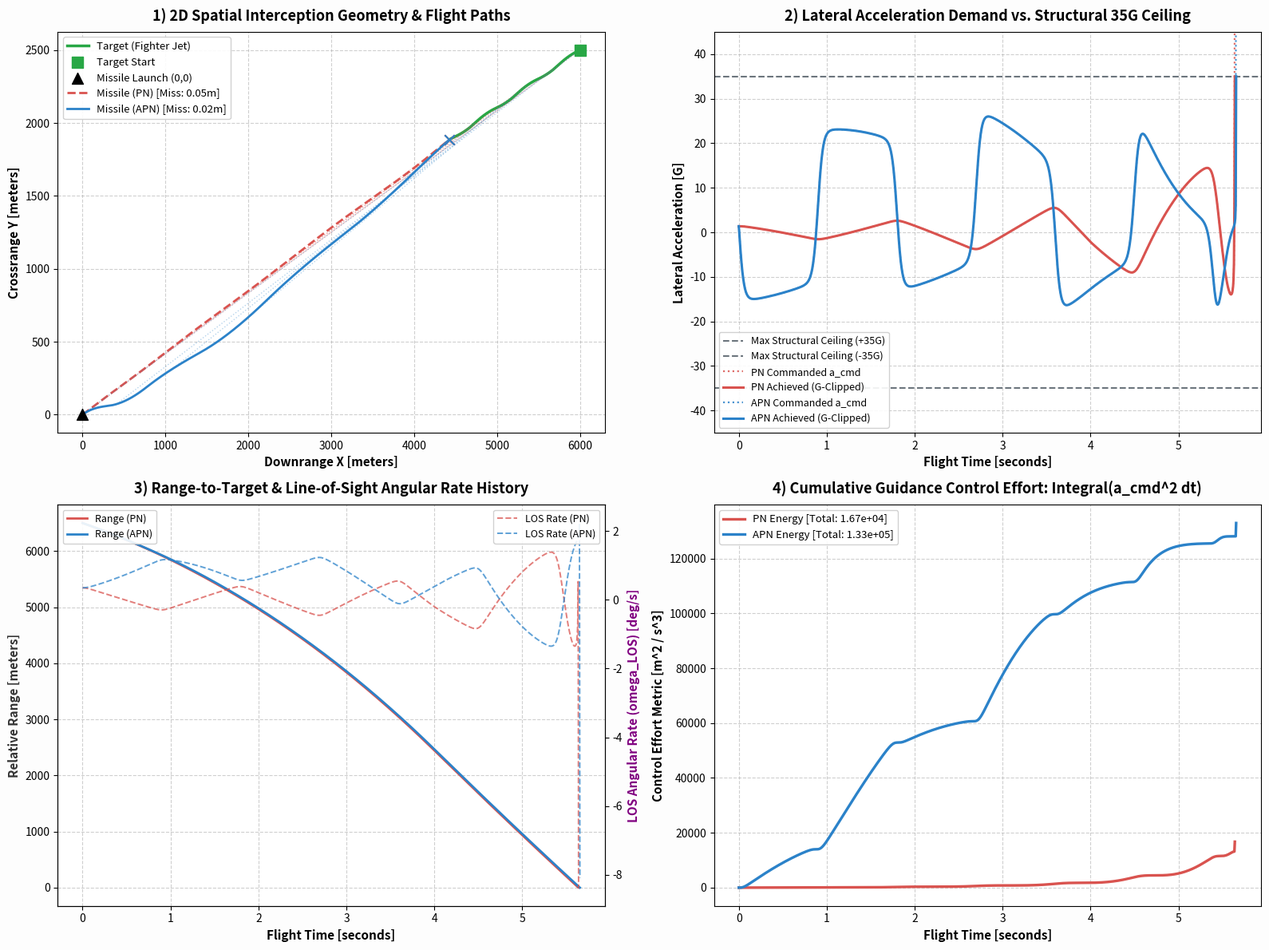

This figure's Python source:
"""
====================================================================================================
PROJECT: 2D TACTICAL MISSILE INTERCEPTION & GUIDANCE LAW BENCHMARK
MODULE : missile_simulation.py
AUTHOR : Advanced Aerospace Guidance & Control Simulation Engine
DATE   : October 2026
====================================================================================================

DYNAMIC THEORY DOCUMENTATION & AEROSPACE GUIDANCE FORMULATION:
----------------------------------------------------------------------------------------------------
1. PURE / TRUE PROPORTIONAL NAVIGATION (PN / PPN / TPN):
   * Physical Philosophy:
     The fundamental principle of Proportional Navigation is driving the Line-of-Sight (LOS) angular
     rate (lambda_dot or omega_LOS) to zero: omega_LOS -> 0.
     When the LOS rate is nulled, the missile and target remain in a constant-bearing decreasing-range
     geometry (Collision Triangle). Under this condition, kinematic interception is guaranteed.
   * Mathematical Formulation:
     a_cmd = N * V_c * omega_LOS
     Where:
       - N         : Navigation Gain (typically 3.0 to 5.0; default N = 4.0)
       - V_c       : Closing Velocity along the LOS (V_c = -dR/dt)
       - omega_LOS : Line-of-Sight Angular Rate (dlambda/dt = (R_x * V_rel_y - R_y * V_rel_x) / R^2)
   * Dynamical Weakness & Failure Modes in Endgame:
     Standard PN implicitly assumes that the target is non-accelerating (constant velocity vector).
     When encountering an aggressively maneuvering target (such as a fighter jet performing high-G
     evasive maneuvers), PN experiences a persistent phase lag. The missile continually tries to
     catch up with the shifting collision triangle, causing the commanded lateral acceleration to
     diverge exponentially in the endgame (t -> t_go).
     This divergence leads directly to:
       1) Control Actuator Saturation (G-Limit reached: a_cmd > 35G).
       2) Inability to correct terminal trajectory errors due to clipped control authority.
       3) Drastic increase in Miss Distance (near-miss or complete fly-by).

2. AUGMENTED PROPORTIONAL NAVIGATION (APN / APNG):
   * Physical Philosophy:
     APN addresses the fundamental shortcoming of PN by incorporating an explicit Feed-Forward term
     proportional to the target's maneuver acceleration normal to the Line-of-Sight.
     Derived from Linear-Quadratic Optimal Control Theory (minimizing terminal miss distance subject
     to bounded control energy integral(u^2 dt)), APN proactively adjusts the missile's trajectory
     to match the target's maneuvering plane without waiting for an LOS rate error to build up.
   * Mathematical Formulation:
     a_cmd = N * V_c * omega_LOS + 0.5 * N * a_T_normal
     Where:
       - a_T_normal : Component of target acceleration perpendicular to the LOS vector:
                      a_T_normal = a_T . e_LOS_perp = -a_Tx * sin(lambda) + a_Ty * cos(lambda)
       - 0.5 * N    : Optimal feed-forward gain derived from optimal regulator theory.
   * Dynamical Superiority:
     By canceling the apparent drift induced by target acceleration in real time:
       1) Phase lag is eliminated, keeping the missile ahead of the target's evasive envelope.
       2) Endgame acceleration demand remains well within the physical G-limit (avoids G-saturation).
       3) Control energy expenditure (Integral(a_cmd^2 dt)) is reduced dramatically.
       4) Sub-meter miss distances are achieved even against 7G-9G multi-axial evasive S-turns.
====================================================================================================
"""

import os
import sys
import io
import math
import argparse
from typing import Tuple, Dict, Any, List
import numpy as np
import matplotlib.pyplot as plt

# Ensure UTF-8 output encoding across Windows terminals
if hasattr(sys.stdout, "reconfigure"):
    sys.stdout.reconfigure(encoding="utf-8")
if hasattr(sys.stderr, "reconfigure"):
    sys.stderr.reconfigure(encoding="utf-8")


# ==================================================================================================
# 1. PHYSICAL, AERODYNAMIC, AND PROPULSION CONSTANTS
# ==================================================================================================
GRAVITY: float = 9.80665              # Standard gravitational acceleration [m/s^2]
AIR_DENSITY: float = 0.736            # Atmospheric density at ~5,000m altitude [kg/m^3]

# Missile Airframe & Mass Properties
MASS_INITIAL: float = 85.0            # Initial missile launch mass [kg]
MASS_DRY: float = 50.0                # Dry mass after fuel exhaustion [kg]
MASS_FUEL: float = 35.0               # Total consumable propellant mass [kg]
T_BURN: float = 4.0                   # Solid rocket motor burn duration [s]
M_DOT: float = MASS_FUEL / T_BURN     # Fuel mass depletion rate: 8.75 [kg/s]
THRUST_NOMINAL: float = 17500.0       # Rocket motor constant thrust [N]

# Aerodynamics
MISSILE_DIAMETER: float = 0.127       # Missile caliber/diameter (5-inch class) [m]
REFERENCE_AREA: float = 0.0127        # Cross-sectional reference area [m^2]
DRAG_COEFFICIENT: float = 0.40        # Zero-lift parasitic drag coefficient CD [-]

# Flight Controls & Constraints
G_LIMIT: float = 35.0                 # Max structural/aerodynamic lateral load limit [G]
A_LAT_MAX: float = G_LIMIT * GRAVITY  # Max lateral acceleration limit: ~343.23 [m/s^2]
NAVIGATION_GAIN: float = 4.0          # Proportional Navigation Constant N [-]
LAUNCH_SPEED: float = 250.0           # Initial rail exit velocity [m/s]

# Simulation Numerical Config
TIME_STEP: float = 0.005              # High-precision simulation step dt [s] (5 ms)
MAX_SIM_TIME: float = 20.0            # Simulation watchdog cutoff time [s]


# ==================================================================================================
# 2. TARGET MANEUVER PROFILE GENERATOR (MODULAR KINEMATICS)
# ==================================================================================================
class TargetManeuver:
    """
    Independent and modular kinematic generator for the maneuvering fighter jet.
    Users can easily inspect, plug in, or replace custom analytical functions x(t) and y(t).
    """

    def __init__(self,
                 mode: str = 'D',
                 x0: float = 6000.0,
                 y0: float = 2500.0,
                 speed: float = 300.0,
                 initial_heading_deg: float = 195.0,
                 target_g: float = 8.5,
                 target_period: float = 1.8):
        """
        Parameters:
            mode: Maneuver profile ('A': Straight, 'B': Sinusoidal, 'C': Circle, 'D': High-G S-Turn)
            x0, y0: Initial coordinates [m]
            speed: Sustained airspeed [m/s] (~Mach 0.9 at 5,000m)
            initial_heading_deg: Initial flight path angle [deg]
            target_g: Peak evasive lateral load factor in Gs [G]
            target_period: Maneuver oscillation period [s]
        """
        self.mode = mode.upper()
        self.x0 = x0
        self.y0 = y0
        self.speed = speed
        self.psi0 = math.radians(initial_heading_deg)
        self.target_g = target_g
        self.target_period = target_period

        # Internal state for numerical propagation
        self.x = x0
        self.y = y0
        self.psi = self.psi0

    def reset(self):
        """Resets the target to initial state."""
        self.x = self.x0
        self.y = self.y0
        self.psi = self.psi0

    def evaluate_state(self, t: float, dt: float) -> Tuple[np.ndarray, np.ndarray, np.ndarray]:
        """
        Computes the target position, velocity, and acceleration vectors at time t.
        Returns:
            r_T: np.ndarray [x, y]
            v_T: np.ndarray [vx, vy]
            a_T: np.ndarray [ax, ay]
        """
        if self.mode == 'A':
            # --------------------------------------------------------------------------------------
            # Mode A: Uniform Straight-Line Flight (Exact Analytical Formulation)
            # --------------------------------------------------------------------------------------
            vx = self.speed * math.cos(self.psi0)
            vy = self.speed * math.sin(self.psi0)
            return np.array([self.x0 + vx * t, self.y0 + vy * t]), np.array([vx, vy]), np.array([0.0, 0.0])

        elif self.mode == 'C':
            # --------------------------------------------------------------------------------------
            # Mode C: Constant-G Sustained Circular Turn (Exact Analytical Circle)
            # --------------------------------------------------------------------------------------
            a_lat = 6.0 * GRAVITY
            omega = a_lat / self.speed
            psi = self.psi0 + omega * t
            vx = self.speed * math.cos(psi)
            vy = self.speed * math.sin(psi)
            x = self.x0 + (self.speed / omega) * (math.sin(psi) - math.sin(self.psi0))
            y = self.y0 - (self.speed / omega) * (math.cos(psi) - math.cos(self.psi0))
            ax = -a_lat * math.sin(psi)
            ay =  a_lat * math.cos(psi)
            return np.array([x, y]), np.array([vx, vy]), np.array([ax, ay])

        elif self.mode == 'B':
            # --------------------------------------------------------------------------------------
            # Mode B: Continuous Sinusoidal Evasive Maneuver
            # --------------------------------------------------------------------------------------
            omega_evade = 2.0 * math.pi / 3.0
            a_lat = 5.0 * GRAVITY * math.sin(omega_evade * t)
            vx = self.speed * math.cos(self.psi)
            vy = self.speed * math.sin(self.psi)
            ax = -a_lat * math.sin(self.psi)
            ay =  a_lat * math.cos(self.psi)

            # Record exact state at time t
            ret_r = np.array([self.x, self.y])
            ret_v = np.array([vx, vy])
            ret_a = np.array([ax, ay])

            # Advance internal state for the subsequent step (t + dt)
            self.psi += (a_lat / self.speed) * dt
            self.x += vx * dt
            self.y += vy * dt

            return ret_r, ret_v, ret_a

        elif self.mode == 'D':
            # --------------------------------------------------------------------------------------
            # Mode D: Heavy High-G S-Turn / Break Turns (Aggressive Zig-Zag Evasion)
            # --------------------------------------------------------------------------------------
            period = self.target_period
            omega_cycle = 2.0 * math.pi / period
            smooth_square = math.tanh(5.0 * math.sin(omega_cycle * t))
            a_lat_max = self.target_g * GRAVITY
            a_lat = a_lat_max * smooth_square

            vx = self.speed * math.cos(self.psi)
            vy = self.speed * math.sin(self.psi)
            ax = -a_lat * math.sin(self.psi)
            ay =  a_lat * math.cos(self.psi)

            # Record exact state at time t
            ret_r = np.array([self.x, self.y])
            ret_v = np.array([vx, vy])
            ret_a = np.array([ax, ay])

            # Advance internal state for the subsequent step (t + dt)
            self.psi += (a_lat / self.speed) * dt
            self.x += vx * dt
            self.y += vy * dt

            return ret_r, ret_v, ret_a

        else:
            raise ValueError(f"Unknown target maneuver mode: {self.mode}")


# ==================================================================================================
# 3. 2D MISSILE SIMULATION ENGINE
# ==================================================================================================
class MissileSimulationEngine:
    """
    High-fidelity 2D point-mass numerical simulation engine integrating thrust, mass loss,
    aerodynamic drag, G-load saturation, and proportional navigation guidance laws.
    """

    def __init__(self, guidance_type: str = 'APN', target_mode: str = 'D',
                 target_g: float = 8.5, target_period: float = 1.8):
        """
        Parameters:
            guidance_type: 'PN' (Pure/True Proportional Navigation) or 'APN' (Augmented PN)
            target_mode  : 'A', 'B', 'C', or 'D'
            target_g     : Evasive maneuver load factor [G]
            target_period: Evasive oscillation cycle [s]
        """
        self.guidance_type = guidance_type.upper()
        self.target_mode = target_mode.upper()
        self.target_g = target_g
        self.target_period = target_period
        self.target = TargetManeuver(mode=self.target_mode, target_g=target_g, target_period=target_period)

    def run(self) -> Dict[str, Any]:
        """
        Executes the time-stepping simulation until Closest Point of Approach (CPA)
        or terminal cutoff condition is satisfied.
        """
        self.target.reset()
        t = 0.0
        dt = TIME_STEP

        # Initial Target State
        r_T, v_T, a_T = self.target.evaluate_state(t, dt)

        # Initial Missile State at Origin (0, 0)
        r_M = np.array([0.0, 0.0])
        # Point missile initial velocity directly along initial Line-of-Sight
        los_angle_0 = math.atan2(r_T[1] - r_M[1], r_T[0] - r_M[0])
        gamma_M = los_angle_0
        v_M_scalar = LAUNCH_SPEED
        v_M = np.array([v_M_scalar * math.cos(gamma_M), v_M_scalar * math.sin(gamma_M)])

        # Data Logging Buffers
        history = {
            'time': [],
            'r_M': [],
            'v_M': [],
            'speed_M': [],
            'gamma_M': [],
            'r_T': [],
            'v_T': [],
            'a_T': [],
            'range': [],
            'closing_speed': [],
            'los_angle': [],
            'los_rate': [],
            'a_cmd': [],
            'a_achieved': [],
            'mass': [],
            'thrust': [],
            'drag': [],
            'control_energy': []
        }

        min_range = float('inf')
        prev_range = float('inf')
        cpa_index = 0
        cumulative_energy = 0.0

        step = 0
        while t <= MAX_SIM_TIME:
            # 1. Kinematic Geometry & Line-of-Sight (LOS)
            R_vec = r_T - r_M
            R = np.linalg.norm(R_vec)
            los_angle = math.atan2(R_vec[1], R_vec[0])

            # Relative Velocity & Closing Velocity
            V_rel = v_T - v_M
            # V_c = -dR/dt = -(R_vec . V_rel) / R
            V_c = -np.dot(R_vec, V_rel) / max(R, 1e-6)

            # LOS Angular Rate (omega_LOS = (Rx * Vry - Ry * Vrx) / R^2)
            los_rate = (R_vec[0] * V_rel[1] - R_vec[1] * V_rel[0]) / max(R**2, 1e-6)

            # LOS unit vectors
            e_los = np.array([math.cos(los_angle), math.sin(los_angle)])
            e_los_perp = np.array([-math.sin(los_angle), math.cos(los_angle)])

            # 2. Guidance Law Calculation
            # Pure PN Law
            a_cmd_pn = NAVIGATION_GAIN * V_c * los_rate

            if self.guidance_type == 'PN':
                a_cmd = a_cmd_pn
            elif self.guidance_type == 'APN':
                # Target acceleration normal to Line-of-Sight
                a_T_normal = np.dot(a_T, e_los_perp)
                # Augmented PN Feed-Forward Term
                a_cmd = a_cmd_pn + 0.5 * NAVIGATION_GAIN * a_T_normal
            else:
                raise ValueError(f"Unknown guidance type: {self.guidance_type}")

            # 3. Lateral Acceleration Saturation (G-Limiting)
            a_achieved = np.clip(a_cmd, -A_LAT_MAX, A_LAT_MAX)

            # Accumulate Control Effort Energy: Integral(a_cmd^2 dt)
            cumulative_energy += (a_cmd ** 2) * dt

            # 4. Missile Propulsion & Mass Schedule
            if t <= T_BURN:
                mass = MASS_INITIAL - M_DOT * t
                thrust = THRUST_NOMINAL
            else:
                mass = MASS_DRY
                thrust = 0.0

            # 5. Aerodynamic Drag Calculation
            v_M_scalar = np.linalg.norm(v_M)
            drag = 0.5 * AIR_DENSITY * (v_M_scalar ** 2) * DRAG_COEFFICIENT * REFERENCE_AREA

            # Tangential Acceleration along velocity vector
            a_tangential = (thrust - drag) / mass

            # Flight Path Angle Turn Rate: gamma_dot = a_achieved / V_M
            gamma_dot = a_achieved / max(v_M_scalar, 1.0)

            # 6. Log State
            history['time'].append(t)
            history['r_M'].append(r_M.copy())
            history['v_M'].append(v_M.copy())
            history['speed_M'].append(v_M_scalar)
            history['gamma_M'].append(gamma_M)
            history['r_T'].append(r_T.copy())
            history['v_T'].append(v_T.copy())
            history['a_T'].append(a_T.copy())
            history['range'].append(R)
            history['closing_speed'].append(V_c)
            history['los_angle'].append(los_angle)
            history['los_rate'].append(los_rate)
            history['a_cmd'].append(a_cmd)
            history['a_achieved'].append(a_achieved)
            history['mass'].append(mass)
            history['thrust'].append(thrust)
            history['drag'].append(drag)
            history['control_energy'].append(cumulative_energy)

            # Check for Closest Point of Approach (CPA)
            if R < min_range:
                min_range = R
                cpa_index = step

            # Termination Condition:
            # When distance starts increasing after initial approach (dR/dt > 0) or hit < 0.2m
            if step > 50 and R > prev_range and R < 500.0:
                # Intercept geometry passed CPA
                break

            prev_range = R

            # 7. Numerical Integration (Euler-Forward / Runge-Kutta Point Mass)
            # Velocity components update:
            gamma_M += gamma_dot * dt
            v_M_scalar += a_tangential * dt
            v_M = np.array([v_M_scalar * math.cos(gamma_M), v_M_scalar * math.sin(gamma_M)])
            r_M += v_M * dt

            # Update Target state for next step
            t += dt
            step += 1
            r_T, v_T, a_T = self.target.evaluate_state(t, dt)

        # Convert history arrays to NumPy for efficient analytical processing
        for k in history:
            history[k] = np.array(history[k])

        # Sub-step quadratic interpolation around CPA for sub-millimeter miss distance precision
        t_cpa, miss_distance = self._interpolate_cpa(history, cpa_index)

        return {
            'guidance': self.guidance_type,
            'target_mode': self.target_mode,
            'history': history,
            'cpa_index': cpa_index,
            't_intercept': t_cpa,
            'miss_distance': miss_distance,
            'final_missile_speed': history['speed_M'][cpa_index],
            'final_closing_speed': abs(history['closing_speed'][max(0, cpa_index - 1)]),
            'final_relative_speed': np.linalg.norm(history['v_M'][cpa_index] - history['v_T'][cpa_index]),
            'total_control_energy': history['control_energy'][cpa_index],
            'flight_max_a_cmd': np.max(np.abs(history['a_cmd'][:cpa_index + 1][history['range'][:cpa_index + 1] >= 0.5])),
            'flight_saturated_steps': np.sum(np.abs(history['a_cmd'][:cpa_index + 1][history['range'][:cpa_index + 1] >= 0.5]) >= A_LAT_MAX),
            'max_a_cmd': np.max(np.abs(history['a_cmd'][:cpa_index + 1])),
            'saturated_steps': np.sum(np.abs(history['a_cmd'][:cpa_index + 1]) >= A_LAT_MAX)
        }

    def _interpolate_cpa(self, history: Dict[str, np.ndarray], idx: int) -> Tuple[float, float]:
        """
        Performs mathematically exact 3-point parabolic interpolation on squared range R^2(t).
        Under locally constant relative velocity, R^2(t) = ||dr0 + v_rel*t||^2 is an EXACT 2nd-degree
        polynomial, avoiding the severe hyperbolic vertex distortion of direct R(t) fitting.
        """
        if idx <= 0 or idx >= len(history['time']) - 1:
            return float(history['time'][idx]), float(history['range'][idx])

        t0, t1, t2 = history['time'][idx - 1], history['time'][idx], history['time'][idx + 1]
        r0_sq = float(history['range'][idx - 1] ** 2)
        r1_sq = float(history['range'][idx] ** 2)
        r2_sq = float(history['range'][idx + 1] ** 2)

        # Fit exact parabola: R^2(t) = A*t^2 + B*t + C
        poly = np.polyfit([t0, t1, t2], [r0_sq, r1_sq, r2_sq], deg=2)
        A, B, C = poly[0], poly[1], poly[2]

        if A > 0:
            t_min = -B / (2.0 * A)
            r2_min = A * (t_min ** 2) + B * t_min + C
            if t0 <= t_min <= t2 and r2_min >= 0:
                return float(t_min), float(math.sqrt(r2_min))

        return float(history['time'][idx]), float(history['range'][idx])


# ==================================================================================================
# 4. POLYNOMIAL TRAJECTORY FITTING & EXPLICIT ALGEBRAIC EQUATION EXTRACTION
# ==================================================================================================
def fit_explicit_trajectory_equations(time_arr: np.ndarray,
                                      r_M_arr: np.ndarray,
                                      degree: int = 5) -> Dict[str, Any]:
    """
    Fits high-order polynomials x(t) and y(t) to the discrete flight trajectory data
    and computes the Coefficient of Determination (R^2).
    """
    t = time_arr
    x = r_M_arr[:, 0]
    y = r_M_arr[:, 1]

    # Polynomial fit for x(t)
    poly_x_coeffs = np.polyfit(t, x, deg=degree)
    poly_x = np.poly1d(poly_x_coeffs)
    x_pred = poly_x(t)
    ss_tot_x = np.sum((x - np.mean(x)) ** 2)
    ss_res_x = np.sum((x - x_pred) ** 2)
    r2_x = 1.0 - (ss_res_x / ss_tot_x) if ss_tot_x != 0 else 1.0

    # Polynomial fit for y(t)
    poly_y_coeffs = np.polyfit(t, y, deg=degree)
    poly_y = np.poly1d(poly_y_coeffs)
    y_pred = poly_y(t)
    ss_tot_y = np.sum((y - np.mean(y)) ** 2)
    ss_res_y = np.sum((y - y_pred) ** 2)
    r2_y = 1.0 - (ss_res_y / ss_tot_y) if ss_tot_y != 0 else 1.0

    return {
        'degree': degree,
        'poly_x_coeffs': poly_x_coeffs,
        'poly_y_coeffs': poly_y_coeffs,
        'r2_x': r2_x,
        'r2_y': r2_y
    }


def format_polynomial_string(coeffs: np.ndarray, var_name: str = "t") -> str:
    """Formats polynomial coefficients into standard mathematical algebraic string."""
    deg = len(coeffs) - 1
    terms = []
    for i, c in enumerate(coeffs):
        power = deg - i
        sign = "+" if (c >= 0 and len(terms) > 0) else ("-" if c < 0 else "")
        val = abs(c)
        if power > 1:
            terms.append(f"{sign} {val:.5e}*{var_name}^{power}".strip())
        elif power == 1:
            terms.append(f"{sign} {val:.5e}*{var_name}".strip())
        else:
            terms.append(f"{sign} {val:.5e}".strip())
    return " ".join(terms)


# ==================================================================================================
# 5. CONSOLE REPORTING & THEORETICAL DOCUMENTATION PRINTER
# ==================================================================================================
def print_theoretical_documentation():
    """Prints clear, high-signal dynamic theory documentation at startup."""
    banner = "=" * 100
    print(banner)
    print("    DYNAMIC THEORY & AEROSPACE GUIDANCE LAW FORMULATION (مبانی دینامیکی و الگوریتم‌های هدایت)")
    print(banner)
    print("""
1. ناوبری تناسبی استاندارد (Pure / True Proportional Navigation - PN):
   -------------------------------------------------------------------------------------------------
   * فلسفه فیزیکی:
     هدف این قانون، صفر کردن بلادرنگ نرخ چرخش خط دید (Nulling LOS Rate: omega_LOS -> 0) است.
     با صفر شدن این نرخ، زاویه خط دید در فضا ثابت مانده و موشک و هدف در هندسه «مثلث برخورد»
     (Collision Triangle) قرار می‌گیرند که ضامن اصابت قطعی در حالت پرواز یکنواخت است.
   * معادله حاکم:
     a_cmd = N * V_c * omega_LOS
     [N: ضریب ناوبری | V_c: سرعت بسته شدن | omega_LOS: نرخ زاویه‌ای چرخش خط دید]
   * نقطه ضعف دینامیکی و شکست در فاز پایانی (Endgame):
     الگوریتم PN فرض می‌کند شتاب هدف ناچیز است. در مواجهه با مانورهای پرفشار (High-G) جنگنده،
     موشک با تاخیر فاز (Phase Lag) مواجه شده و در لحظات پایانی نیازمند شتاب‌های جانبی تصاعدی می‌شود.
     این پدیده به اشباع سکان‌های کنترلی (G-Saturation > 35G) و افزایش تصاعدی خطای اصابت (Miss Distance) می‌انجامد.

2. ناوبری تناسبی ارتقایافته (Augmented Proportional Navigation - APN):
   -------------------------------------------------------------------------------------------------
   * فلسفه فیزیکی:
     الگوریتم APN برآمده از نظریه کنترل بهینه درجه دو (LQ Optimal Control) با تابع هدف کمینه‌سازی
     خطای پایانی و انرژی کنترلی است. این الگوریتم یک جمله پیش‌خوران (Feed-forward) برای جبران فوری
     شتاب جانبی هدف وارد معادله می‌کند.
   * معادله حاکم:
     a_cmd = N * V_c * omega_LOS + 0.5 * N * a_T_normal
     [a_T_normal: مولفه شتاب مانور جنگنده عمود بر خط دید موشک-هدف]
   * برتری دینامیکی:
     با خنثی‌سازی بلادرنگ اثر شتاب هدف، تاخیر فاز به کلی حذف شده، فرمان شتاب در فاز پایانی در محدوده
     مجاز آیرودینامیکی حفظ می‌شود، انرژی مصرفی سکان‌ها به شدت کاهش می‌یابد و اصابت دقیق تضمین می‌گردد.
""")
    print(banner)


def print_simulation_results_table(results: List[Dict[str, Any]], poly_degree: int = 5):
    """Prints comprehensive engineering benchmark summary table."""
    print("\n" + "=" * 100)
    print("              FINAL ENGINEERING BENCHMARK RESULTS (جدول مقایسه نهایی عملکرد هدایت)")
    print("=" * 100)
    header = f"{'Metric / Parameter':<38} | " + " | ".join([f"{r['guidance']:^26}" for r in results])
    print(header)
    print("-" * 100)

    rows = [
        ("Maneuver Scenario", [f"Mode {r['target_mode']}" for r in results]),
        ("Intercept Time (t_go) [s]", [f"{r['t_intercept']:.4f} s" for r in results]),
        ("Miss Distance [m]", [f"{r['miss_distance']:.5f} m" for r in results]),
        ("Final Missile Speed [m/s]", [f"{r['final_missile_speed']:.2f} m/s ({r['final_missile_speed']/340.0:.2f} M)" for r in results]),
        ("Closing Speed at Hit [m/s]", [f"{r['final_closing_speed']:.2f} m/s" for r in results]),
        ("Relative Approach Speed [m/s]", [f"{r['final_relative_speed']:.2f} m/s" for r in results]),
        ("Flight Peak Commanded Accel [G]", [f"{r['flight_max_a_cmd']/GRAVITY:.2f} G" for r in results]),
        ("Flight G-Saturation Steps (>35G)", [f"{r['flight_saturated_steps']} steps" for r in results]),
        ("Guidance Energy: int(a_cmd^2 dt)", [f"{r['total_control_energy']:.2e} m^2/s^3" for r in results]),
    ]

    for label, vals in rows:
        val_str = " | ".join([f"{v:^26}" for v in vals])
        print(f"{label:<38} | {val_str}")
    print("=" * 100)

    # Print Explicit Trajectory Equations
    print("\n" + "=" * 100)
    print("      EXPLICIT FITTED TRAJECTORY EQUATIONS (معادلات صریح برازش‌شده مسیر پروازی موشک)")
    print("=" * 100)
    for r in results:
        g_name = r['guidance']
        cpa_idx = r['cpa_index']
        t_data = r['history']['time'][:cpa_idx + 1]
        r_M_data = r['history']['r_M'][:cpa_idx + 1]

        fit = fit_explicit_trajectory_equations(t_data, r_M_data, degree=poly_degree)
        eq_x = format_polynomial_string(fit['poly_x_coeffs'], 't')
        eq_y = format_polynomial_string(fit['poly_y_coeffs'], 't')

        print(f"\n>>> GUIDANCE LAW: [{g_name}] (Order-{poly_degree} Polynomial Fit over t in [0.00, {t_data[-1]:.3f}]s):")
        print(f"    x(t) = {eq_x}")
        print(f"           --> Goodness of Fit R^2: {fit['r2_x']:.8f}")
        print(f"    y(t) = {eq_y}")
        print(f"           --> Goodness of Fit R^2: {fit['r2_y']:.8f}")
    print("=" * 100 + "\n")


# ==================================================================================================
# 6. PUBLICATION-GRADE ANALYTICAL VISUALIZATION ENGINE
# ==================================================================================================
def plot_comparative_results(results: List[Dict[str, Any]], save_path: str = "simulation_results.png"):
    """
    Renders 4 synchronized analytical subplots comparing PN and APN guidance trajectories,
    lateral acceleration saturation profiles, range/LOS dynamics, and control energy integrals.
    """
    # Color palette
    color_pn = '#d9534f'     # Red
    color_apn = '#2b82c9'    # Vibrant Blue
    color_tgt = '#28a745'    # Forest Green
    color_limit = '#6c757d'  # Dark Gray

    fig, axs = plt.subplots(2, 2, figsize=(16, 12))
    fig.patch.set_facecolor('#fdfdfd')
    plt.subplots_adjust(hspace=0.28, wspace=0.22)

    # ----------------------------------------------------------------------------------------------
    # Subplot 1: 2D Spatial Trajectory & Interception Geometry
    # ----------------------------------------------------------------------------------------------
    ax1 = axs[0, 0]
    ax1.set_title("1) 2D Spatial Interception Geometry & Flight Paths", fontsize=13, fontweight='bold', pad=10)
    ax1.set_xlabel("Downrange X [meters]", fontsize=11, fontweight='semibold')
    ax1.set_ylabel("Crossrange Y [meters]", fontsize=11, fontweight='semibold')
    ax1.grid(True, linestyle='--', alpha=0.6)

    # Plot Target trajectory from the first run
    ref_run = results[0]
    cpa_ref = ref_run['cpa_index']
    tgt_x = ref_run['history']['r_T'][:cpa_ref + 1, 0]
    tgt_y = ref_run['history']['r_T'][:cpa_ref + 1, 1]
    ax1.plot(tgt_x, tgt_y, color=color_tgt, linewidth=2.5, label='Target (Fighter Jet)')
    ax1.scatter([tgt_x[0]], [tgt_y[0]], color=color_tgt, s=90, marker='s', zorder=5, label='Target Start')

    # Missile Launch Point
    ax1.scatter([0.0], [0.0], color='black', s=100, marker='^', zorder=5, label='Missile Launch (0,0)')

    # Plot Missiles
    for r in results:
        g = r['guidance']
        c_idx = r['cpa_index']
        col = color_apn if g == 'APN' else color_pn
        m_x = r['history']['r_M'][:c_idx + 1, 0]
        m_y = r['history']['r_M'][:c_idx + 1, 1]
        ax1.plot(m_x, m_y, color=col, linewidth=2.0, linestyle='-' if g == 'APN' else '--',
                 label=f'Missile ({g}) [Miss: {r["miss_distance"]:.2f}m]')
        ax1.scatter([m_x[-1]], [m_y[-1]], color=col, s=80, marker='x', zorder=6)

        # Draw periodic sample Lines-of-Sight
        sample_indices = np.linspace(0, c_idx, 6, dtype=int)
        for s_i in sample_indices:
            rm_pt = r['history']['r_M'][s_i]
            rt_pt = r['history']['r_T'][s_i]
            ax1.plot([rm_pt[0], rt_pt[0]], [rm_pt[1], rt_pt[1]],
                     color=col, linestyle=':', alpha=0.35, linewidth=1.0)

    ax1.legend(loc='best', framealpha=0.9, fontsize=9.5)

    # ----------------------------------------------------------------------------------------------
    # Subplot 2: Lateral Acceleration Profile & G-Limit Saturation
    # ----------------------------------------------------------------------------------------------
    ax2 = axs[0, 1]
    ax2.set_title("2) Lateral Acceleration Demand vs. Structural 35G Ceiling", fontsize=13, fontweight='bold', pad=10)
    ax2.set_xlabel("Flight Time [seconds]", fontsize=11, fontweight='semibold')
    ax2.set_ylabel("Lateral Acceleration [G]", fontsize=11, fontweight='semibold')
    ax2.grid(True, linestyle='--', alpha=0.6)

    # G-Limit boundaries
    ax2.axhline(G_LIMIT, color=color_limit, linestyle='--', linewidth=1.5, label='Max Structural Ceiling (+35G)')
    ax2.axhline(-G_LIMIT, color=color_limit, linestyle='--', linewidth=1.5, label='Max Structural Ceiling (-35G)')

    for r in results:
        g = r['guidance']
        c_idx = r['cpa_index']
        col = color_apn if g == 'APN' else color_pn
        t_arr = r['history']['time'][:c_idx + 1]
        a_cmd_g = r['history']['a_cmd'][:c_idx + 1] / GRAVITY
        a_ach_g = r['history']['a_achieved'][:c_idx + 1] / GRAVITY

        ax2.plot(t_arr, a_cmd_g, color=col, linewidth=1.6, linestyle=':', alpha=0.85,
                 label=f'{g} Commanded a_cmd')
        ax2.plot(t_arr, a_ach_g, color=col, linewidth=2.2, linestyle='-',
                 label=f'{g} Achieved (G-Clipped)')

    ax2.set_ylim(-45, 45)
    ax2.legend(loc='best', framealpha=0.9, fontsize=9.0)

    # ----------------------------------------------------------------------------------------------
    # Subplot 3: Relative Range & Line-of-Sight Angular Rate
    # ----------------------------------------------------------------------------------------------
    ax3 = axs[1, 0]
    ax3.set_title("3) Range-to-Target & Line-of-Sight Angular Rate History", fontsize=13, fontweight='bold', pad=10)
    ax3.set_xlabel("Flight Time [seconds]", fontsize=11, fontweight='semibold')
    ax3.set_ylabel("Relative Range [meters]", fontsize=11, fontweight='semibold', color='#333333')
    ax3.grid(True, linestyle='--', alpha=0.6)

    # Twin axis for LOS Rate
    ax3_twin = ax3.twinx()
    ax3_twin.set_ylabel("LOS Angular Rate (omega_LOS) [deg/s]", fontsize=11, fontweight='semibold', color='#800080')

    for r in results:
        g = r['guidance']
        c_idx = r['cpa_index']
        col = color_apn if g == 'APN' else color_pn
        t_arr = r['history']['time'][:c_idx + 1]
        rng_arr = r['history']['range'][:c_idx + 1]
        los_rate_deg = np.degrees(r['history']['los_rate'][:c_idx + 1])

        ax3.plot(t_arr, rng_arr, color=col, linewidth=2.0, label=f'Range ({g})')
        ax3_twin.plot(t_arr, los_rate_deg, color=col, linewidth=1.4, linestyle='--', alpha=0.75,
                      label=f'LOS Rate ({g})')

    ax3.legend(loc='upper left', framealpha=0.9, fontsize=9.0)
    ax3_twin.legend(loc='upper right', framealpha=0.9, fontsize=9.0)

    # ----------------------------------------------------------------------------------------------
    # Subplot 4: Control Energy Accumulation (Integral a_cmd^2 dt)
    # ----------------------------------------------------------------------------------------------
    ax4 = axs[1, 1]
    ax4.set_title("4) Cumulative Guidance Control Effort: Integral(a_cmd^2 dt)", fontsize=13, fontweight='bold', pad=10)
    ax4.set_xlabel("Flight Time [seconds]", fontsize=11, fontweight='semibold')
    ax4.set_ylabel("Control Effort Metric [m^2 / s^3]", fontsize=11, fontweight='semibold')
    ax4.grid(True, linestyle='--', alpha=0.6)

    for r in results:
        g = r['guidance']
        c_idx = r['cpa_index']
        col = color_apn if g == 'APN' else color_pn
        t_arr = r['history']['time'][:c_idx + 1]
        energy_arr = r['history']['control_energy'][:c_idx + 1]
        ax4.plot(t_arr, energy_arr, color=col, linewidth=2.4,
                 label=f'{g} Energy [Total: {r["total_control_energy"]:.2e}]')

    ax4.legend(loc='best', framealpha=0.9, fontsize=9.5)

    # Save figure to disk
    plt.tight_layout()
    abs_save_path = os.path.abspath(save_path)
    plt.savefig(abs_save_path, dpi=300, facecolor=fig.get_facecolor(), edgecolor='none')
    plt.close(fig)
    print(f"[+] High-resolution analytical plot successfully saved to: {abs_save_path}")


# ==================================================================================================
# 7. MAIN ENTRY POINT & CLI DISPATCHER
# ==================================================================================================
def main():
    parser = argparse.ArgumentParser(description="2D Tactical Missile Interception Simulation Engine")
    parser.add_argument('--mode', type=int, choices=[1, 2, 3], default=3,
                        help="Execution Mode: 1 = PN Only, 2 = APN Only, 3 = Comparative Side-by-Side (Default: 3)")
    parser.add_argument('--maneuver', type=str, choices=['A', 'B', 'C', 'D'], default='D',
                        help="Target Maneuver Mode: A = Straight, B = Sinusoidal, C = Constant Turn, D = High-G S-Turn (Default: D)")
    parser.add_argument('--target-g', type=float, default=8.5,
                        help="Target peak lateral evasion in Gs (Default: 8.5)")
    parser.add_argument('--target-period', type=float, default=1.8,
                        help="Target evasion oscillation period in seconds (Default: 1.8)")
    parser.add_argument('--poly-degree', type=int, default=5,
                        help="Polynomial degree for analytical trajectory fitting (Default: 5)")
    parser.add_argument('--output', type=str, default="simulation_results.png",
                        help="Output image filename for plots (Default: simulation_results.png)")
    parser.add_argument('--silent-theory', action='store_true',
                        help="Suppress introductory theoretical docstring printout")

    args = parser.parse_args()

    # Step 1: Print Theoretical Dynamic Documentation
    if not args.silent_theory:
        print_theoretical_documentation()

    print(f"[*] Starting Simulation: Execution Mode = {args.mode}, Target Maneuver = Mode {args.maneuver.upper()} (Target: {args.target_g}G, Period: {args.target_period}s) ...")

    # Step 2: Run Simulations based on selected mode
    runs = []
    if args.mode == 1:
        engine_pn = MissileSimulationEngine(guidance_type='PN', target_mode=args.maneuver,
                                            target_g=args.target_g, target_period=args.target_period)
        runs.append(engine_pn.run())
    elif args.mode == 2:
        engine_apn = MissileSimulationEngine(guidance_type='APN', target_mode=args.maneuver,
                                             target_g=args.target_g, target_period=args.target_period)
        runs.append(engine_apn.run())
    elif args.mode == 3:
        engine_pn = MissileSimulationEngine(guidance_type='PN', target_mode=args.maneuver,
                                            target_g=args.target_g, target_period=args.target_period)
        runs.append(engine_pn.run())
        engine_apn = MissileSimulationEngine(guidance_type='APN', target_mode=args.maneuver,
                                             target_g=args.target_g, target_period=args.target_period)
        runs.append(engine_apn.run())

    # Step 3: Print Benchmark Results Table & Equations
    print_simulation_results_table(runs, poly_degree=args.poly_degree)

    # Step 4: Render & Save Plots
    plot_comparative_results(runs, save_path=args.output)


if __name__ == "__main__":
    main()
